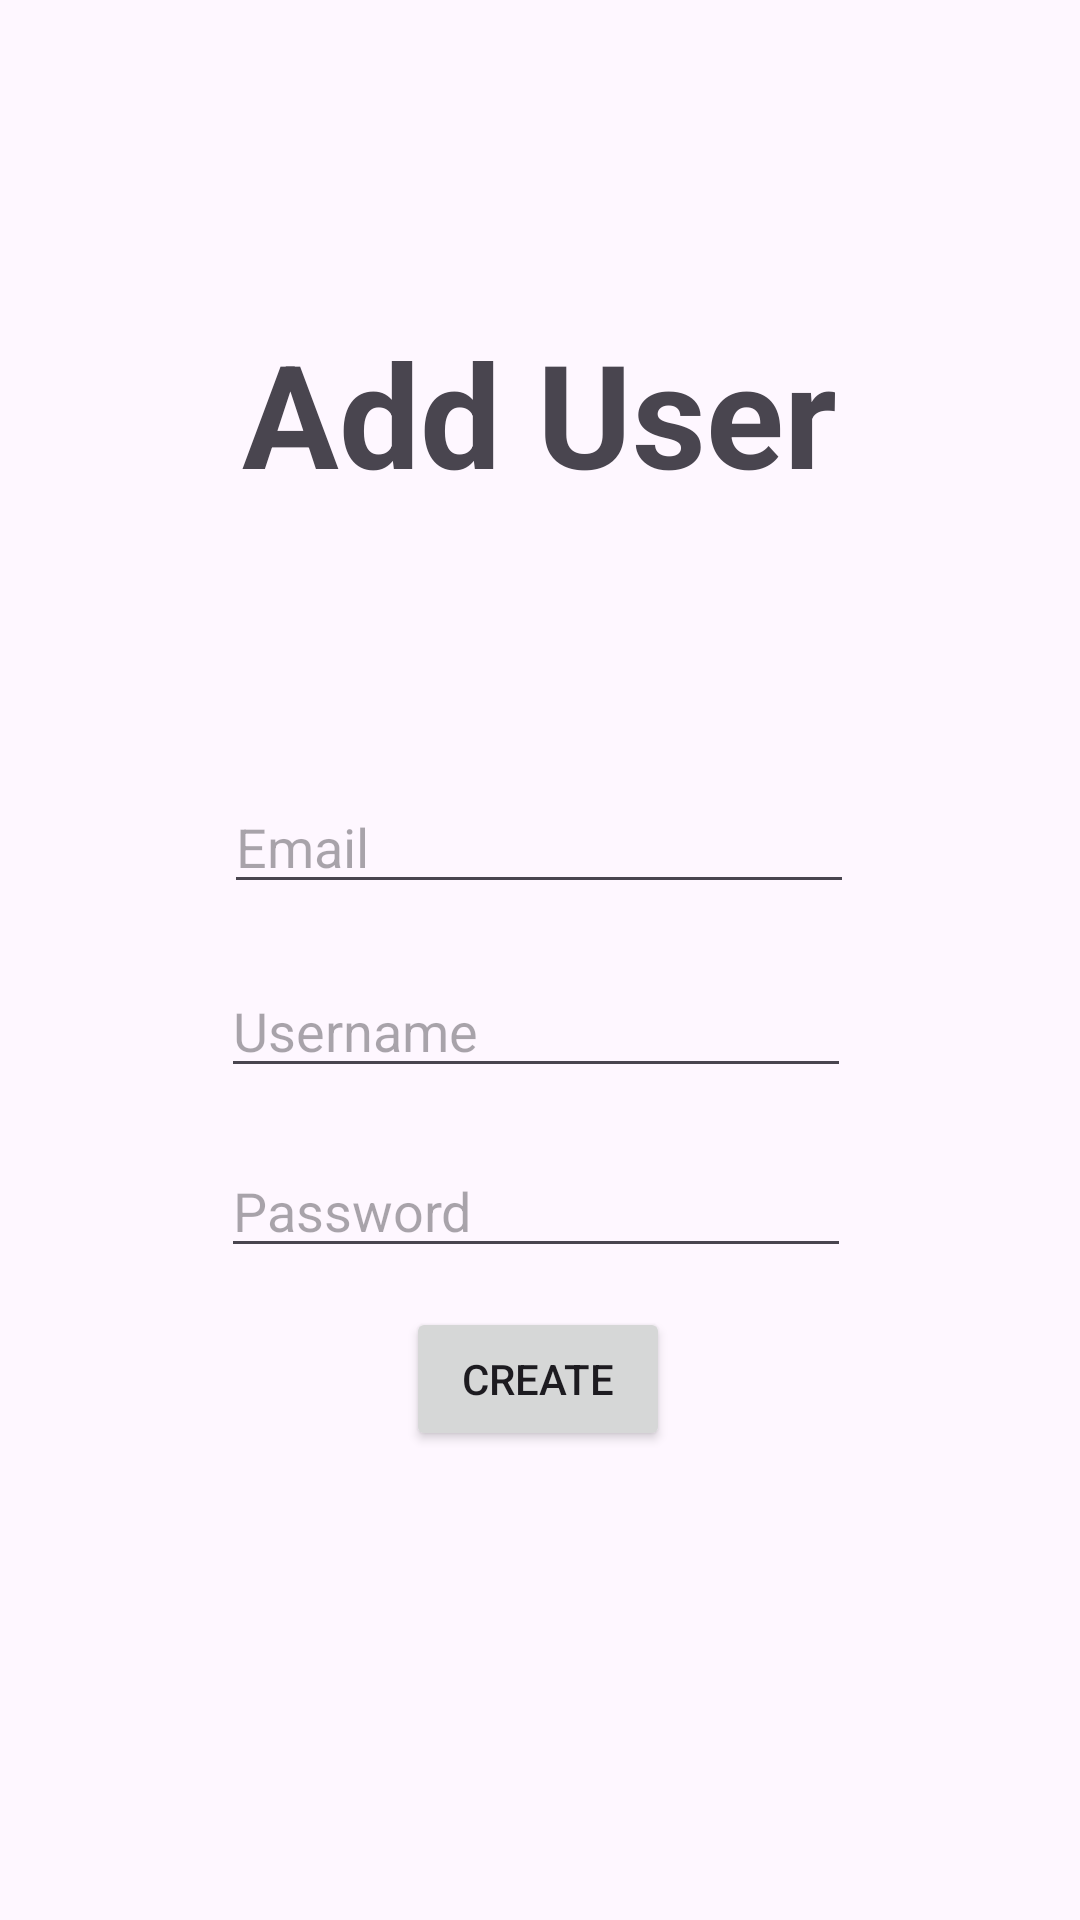

The Android layout XML behind this screen, and the referenced resources:
<!-- AndroidManifest.xml: application theme Theme.SCFAppV1 -->
<!-- res/layout/activity_add_usr.xml -->
<?xml version="1.0" encoding="utf-8"?>
<androidx.constraintlayout.widget.ConstraintLayout
    xmlns:android="http://schemas.android.com/apk/res/android"
    xmlns:app="http://schemas.android.com/apk/res-auto"
    xmlns:tools="http://schemas.android.com/tools"
    android:layout_width="match_parent"
    android:layout_height="match_parent"
    tools:context=".MainActivity">

    <EditText
        android:id="@+id/editTextTextEmailAddress"
        android:layout_width="wrap_content"
        android:layout_height="wrap_content"
        android:layout_marginTop="260dp"
        android:ems="10"
        android:hint="Email"
        android:inputType="textEmailAddress"
        app:layout_constraintEnd_toEndOf="parent"
        app:layout_constraintHorizontal_bias="0.497"
        app:layout_constraintStart_toStartOf="parent"
        app:layout_constraintTop_toTopOf="parent" />

    <Button
        android:id="@+id/button"
        android:layout_width="wrap_content"
        android:layout_height="wrap_content"
        android:onClick="signupButtonClicked"
        android:text="Create"
        app:layout_constraintBottom_toBottomOf="parent"
        app:layout_constraintEnd_toEndOf="parent"
        app:layout_constraintHorizontal_bias="0.498"
        app:layout_constraintStart_toStartOf="parent"
        app:layout_constraintTop_toTopOf="parent"
        app:layout_constraintVertical_bias="0.736" />

    <EditText
        android:id="@+id/editTextTextPassword"
        android:layout_width="wrap_content"
        android:layout_height="wrap_content"
        android:layout_marginTop="80dp"
        android:layout_marginEnd="1dp"
        android:ems="10"
        android:hint="Password"
        android:inputType="textPassword"
        app:layout_constraintEnd_toEndOf="@+id/editTextTextEmailAddress"
        app:layout_constraintTop_toBottomOf="@+id/editTextTextEmailAddress" />

    <EditText
        android:id="@+id/editTextTextUsername"
        android:layout_width="wrap_content"
        android:layout_height="wrap_content"
        android:layout_marginTop="20dp"
        android:layout_marginEnd="1dp"
        android:ems="10"
        android:hint="Username"
        android:inputType="textPersonName"
        app:layout_constraintEnd_toEndOf="@+id/editTextTextEmailAddress"
        app:layout_constraintTop_toBottomOf="@+id/editTextTextEmailAddress" />

    <TextView
        android:id="@+id/textView"
        android:layout_width="wrap_content"
        android:layout_height="wrap_content"
        android:text="Add User"
        android:textAlignment="center"
        android:textSize="48sp"
        android:textStyle="bold"
        app:layout_constraintBottom_toBottomOf="parent"
        app:layout_constraintEnd_toEndOf="parent"
        app:layout_constraintHorizontal_bias="0.498"
        app:layout_constraintStart_toStartOf="parent"
        app:layout_constraintTop_toTopOf="parent"
        app:layout_constraintVertical_bias="0.183" />
</androidx.constraintlayout.widget.ConstraintLayout>
<!-- resources referenced by this layout -->
<resources>
  <style name="Theme.SCFAppV1" parent="Base.Theme.SCFAppV1" />
  <style name="Base.Theme.SCFAppV1" parent="Theme.Material3.Light.NoActionBar">
  
          <item name="colorPrimaryDark">@color/scf</item>
          <item name="android:navigationBarColor">@color/scf</item>
          <item name="android:actionButtonStyle">@color/black</item>
          
          
      </style>
  <color name="scf">#FFD8E7</color>
  <color name="black">#FF000000</color>
</resources>
